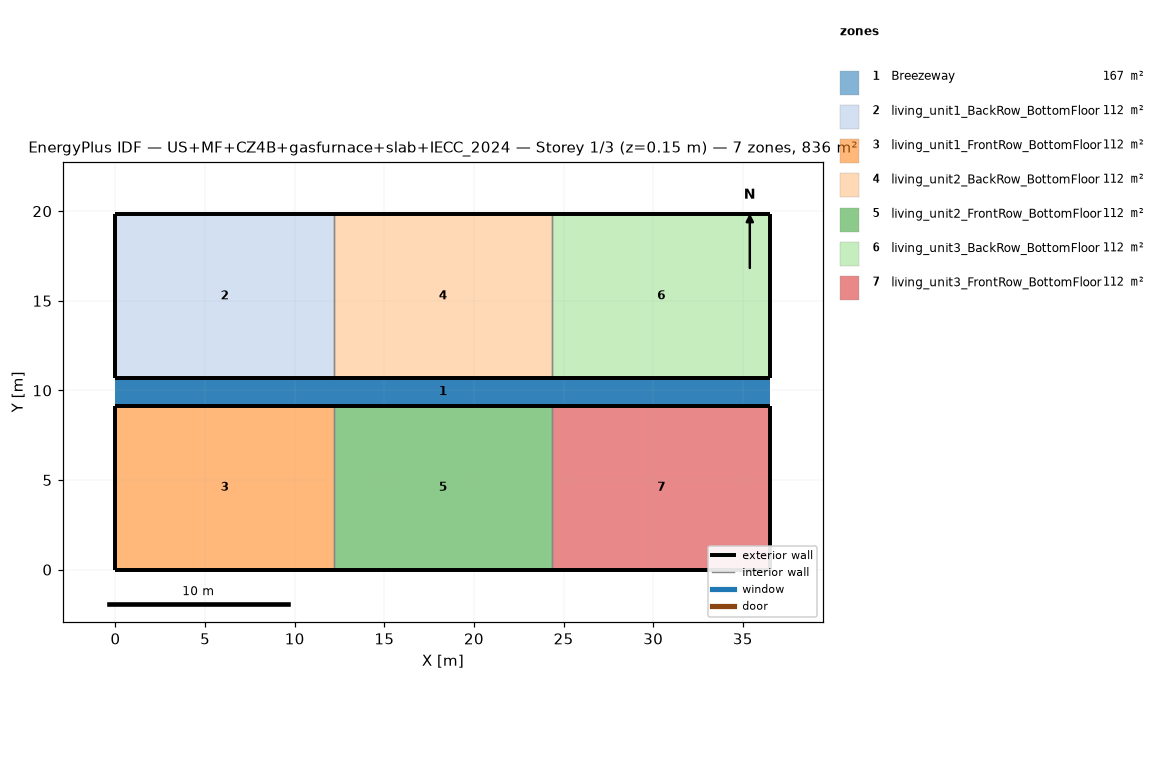
=== STOREY PLAN SPEC (per zone: floor XY polygon, exterior-wall plan segments, windows/doors) ===
zone 1: Breezeway  (167.0 m²)
  floor: (36.54, 9.16) (0.00, 9.16) (0.00, 10.68) (36.54, 10.68)
  floor: (36.54, 9.16) (0.00, 9.16) (0.00, 10.68) (36.54, 10.68)
  floor: (36.54, 9.16) (0.00, 9.16) (0.00, 10.68) (36.54, 10.68)
zone 2: living_unit1_BackRow_BottomFloor  (111.5 m²)
  floor: (12.18, 10.68) (0.00, 10.68) (0.00, 19.84) (12.18, 19.84)
  exterior wall: (0.00, 10.68) – (12.18, 10.68)  [12.2 m]
  exterior wall: (12.18, 19.84) – (0.00, 19.84)  [12.2 m]
  exterior wall: (0.00, 19.84) – (0.00, 10.68)  [9.2 m]
  interior walls: 1
zone 3: living_unit1_FrontRow_BottomFloor  (111.5 m²)
  floor: (12.18, 0.00) (0.00, 0.00) (0.00, 9.16) (12.18, 9.16)
  exterior wall: (0.00, 0.00) – (12.18, 0.00)  [12.2 m]
  exterior wall: (12.18, 9.16) – (0.00, 9.16)  [12.2 m]
  exterior wall: (0.00, 9.16) – (0.00, 0.00)  [9.2 m]
  interior walls: 1
zone 4: living_unit2_BackRow_BottomFloor  (111.5 m²)
  floor: (24.36, 10.68) (12.18, 10.68) (12.18, 19.84) (24.36, 19.84)
  exterior wall: (12.18, 10.68) – (24.36, 10.68)  [12.2 m]
  exterior wall: (24.36, 19.84) – (12.18, 19.84)  [12.2 m]
  interior walls: 2
zone 5: living_unit2_FrontRow_BottomFloor  (111.5 m²)
  floor: (24.36, 0.00) (12.18, 0.00) (12.18, 9.16) (24.36, 9.16)
  exterior wall: (12.18, 0.00) – (24.36, 0.00)  [12.2 m]
  exterior wall: (24.36, 9.16) – (12.18, 9.16)  [12.2 m]
  interior walls: 2
zone 6: living_unit3_BackRow_BottomFloor  (111.5 m²)
  floor: (36.54, 10.68) (24.36, 10.68) (24.36, 19.84) (36.54, 19.84)
  exterior wall: (24.36, 10.68) – (36.54, 10.68)  [12.2 m]
  exterior wall: (36.54, 10.68) – (36.54, 19.84)  [9.2 m]
  exterior wall: (36.54, 19.84) – (24.36, 19.84)  [12.2 m]
  interior walls: 1
zone 7: living_unit3_FrontRow_BottomFloor  (111.5 m²)
  floor: (36.54, 0.00) (24.36, 0.00) (24.36, 9.16) (36.54, 9.16)
  exterior wall: (24.36, 0.00) – (36.54, 0.00)  [12.2 m]
  exterior wall: (36.54, 0.00) – (36.54, 9.16)  [9.2 m]
  exterior wall: (36.54, 9.16) – (24.36, 9.16)  [12.2 m]
  interior walls: 1

=== DERIVED (storey summary) ===
Building: US+MF+CZ4B+gasfurnace+slab+IECC_2024
Storey: 1 of 3  (floor level z = 0.15 m)
Storey gross floor area: 836.2 m²
Zones on this storey: 7
  - Breezeway: floor 167.0 m²
  - living_unit1_BackRow_BottomFloor: floor 111.5 m²; exterior wall 33.5 m (86.9 m²); WWR 0.0%
  - living_unit1_FrontRow_BottomFloor: floor 111.5 m²; exterior wall 33.5 m (86.9 m²); WWR 0.0%
  - living_unit2_BackRow_BottomFloor: floor 111.5 m²; exterior wall 24.4 m (63.1 m²); WWR 0.0%
  - living_unit2_FrontRow_BottomFloor: floor 111.5 m²; exterior wall 24.4 m (63.1 m²); WWR 0.0%
  - living_unit3_BackRow_BottomFloor: floor 111.5 m²; exterior wall 33.5 m (86.9 m²); WWR 0.0%
  - living_unit3_FrontRow_BottomFloor: floor 111.5 m²; exterior wall 33.5 m (86.9 m²); WWR 0.0%
Zone adjacency (shared interzone walls):
  - living_unit1_BackRow_BottomFloor ↔ living_unit2_BackRow_BottomFloor
  - living_unit1_FrontRow_BottomFloor ↔ living_unit2_FrontRow_BottomFloor
  - living_unit2_BackRow_BottomFloor ↔ living_unit3_BackRow_BottomFloor
  - living_unit2_FrontRow_BottomFloor ↔ living_unit3_FrontRow_BottomFloor